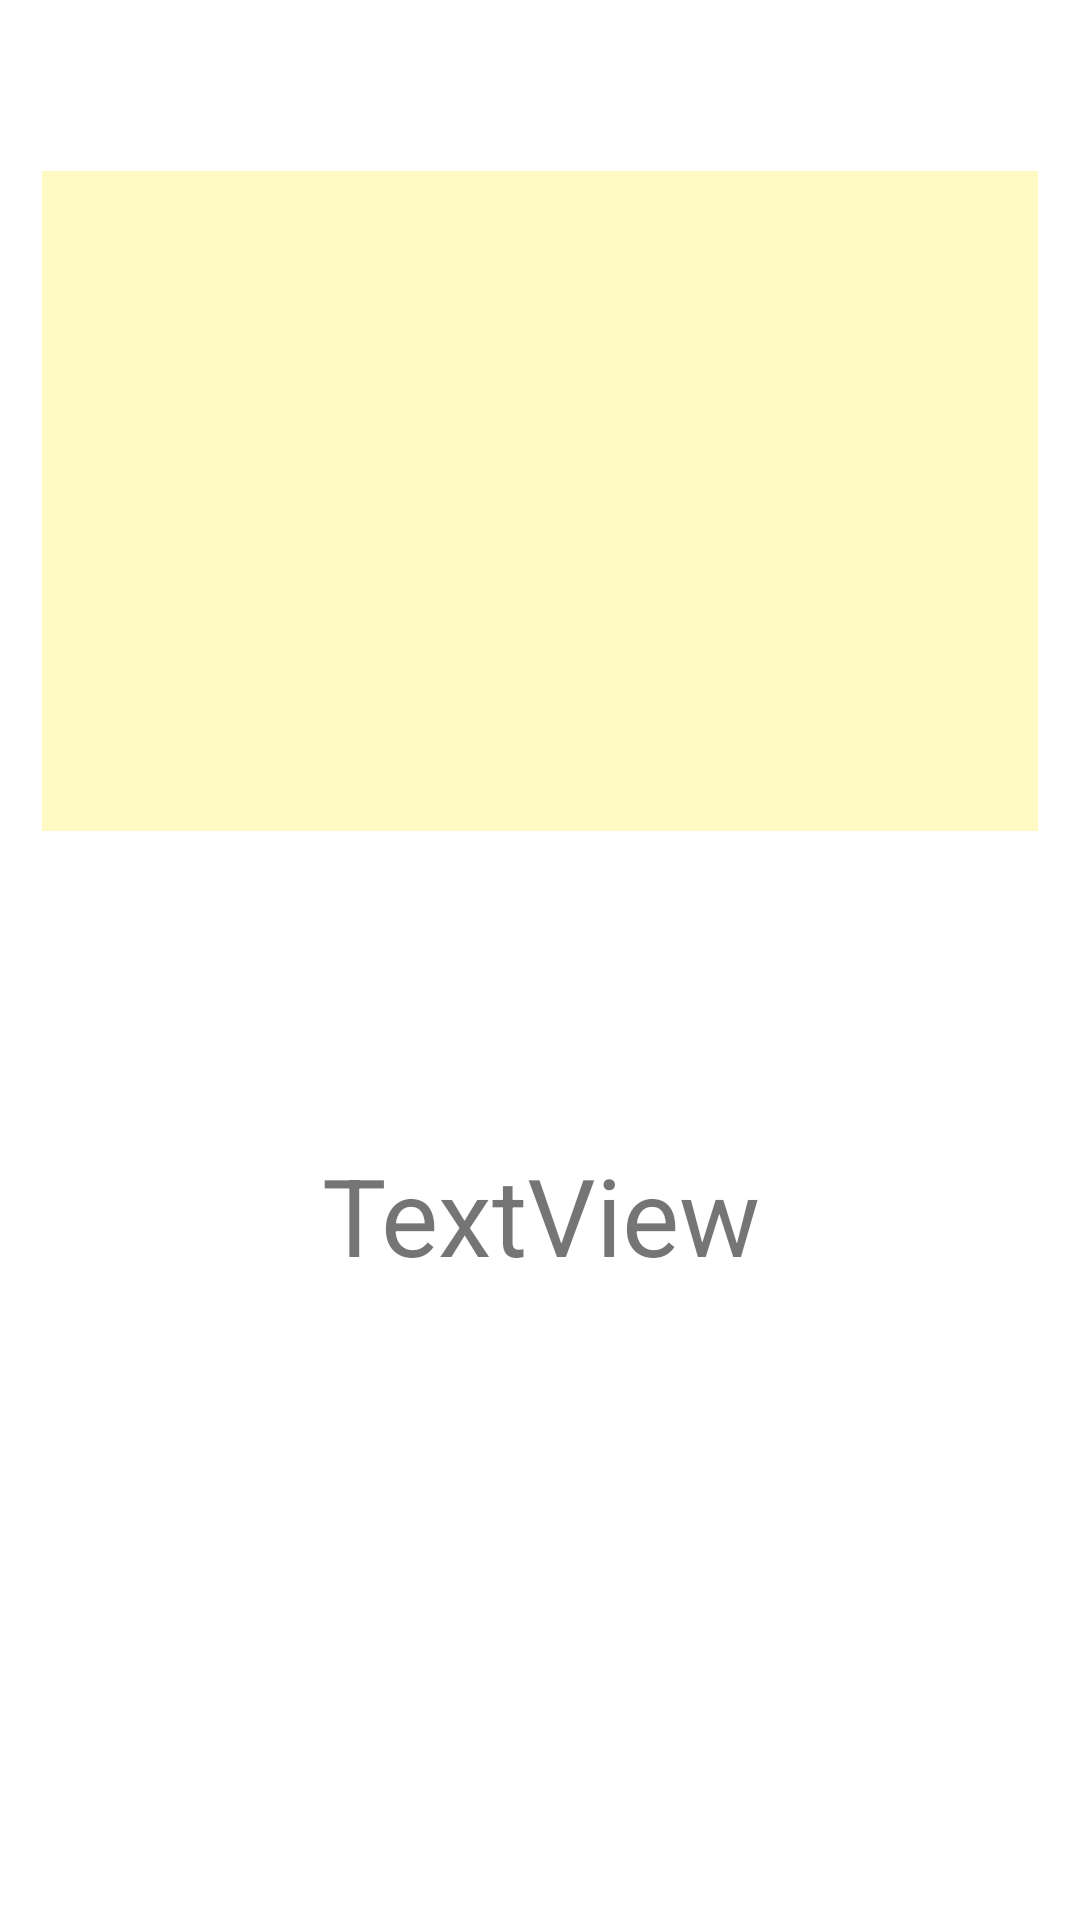

Here is an Android app screen rendered from its layout file. Give the layout XML and the strings, colors and styles it references.
<!-- AndroidManifest.xml: application theme Theme.KotlinListView -->
<!-- res/layout/activity_detail.xml -->
<?xml version="1.0" encoding="utf-8"?>
<androidx.constraintlayout.widget.ConstraintLayout xmlns:android="http://schemas.android.com/apk/res/android"
    xmlns:app="http://schemas.android.com/apk/res-auto"
    xmlns:tools="http://schemas.android.com/tools"
    android:layout_width="match_parent"
    android:layout_height="match_parent"
    tools:context=".DetailActivity">

    <ImageView
        android:id="@+id/imageView"
        android:layout_width="332dp"
        android:layout_height="220dp"
        android:layout_marginTop="57dp"
        app:layout_constraintEnd_toEndOf="parent"
        app:layout_constraintStart_toStartOf="parent"
        app:layout_constraintTop_toTopOf="parent"
        app:srcCompat="?android:attr/autofilledHighlight" />

    <TextView
        android:id="@+id/textView"
        android:layout_width="231dp"
        android:layout_height="82dp"
        android:layout_marginTop="87dp"
        android:gravity="center"
        android:text="TextView"
        android:textSize="36sp"
        app:layout_constraintEnd_toEndOf="parent"
        app:layout_constraintStart_toStartOf="parent"
        app:layout_constraintTop_toBottomOf="@+id/imageView" />
</androidx.constraintlayout.widget.ConstraintLayout>
<!-- resources referenced by this layout -->
<resources>
  <style name="Theme.KotlinListView" parent="Theme.MaterialComponents.DayNight.DarkActionBar">
          
          <item name="colorPrimary">@color/purple_500</item>
          <item name="colorPrimaryVariant">@color/purple_700</item>
          <item name="colorOnPrimary">@color/white</item>
          
          <item name="colorSecondary">@color/teal_200</item>
          <item name="colorSecondaryVariant">@color/teal_700</item>
          <item name="colorOnSecondary">@color/black</item>
          
          <item name="android:statusBarColor" tools:targetApi="l">?attr/colorPrimaryVariant</item>
          
      </style>
  <!-- not gathered from this repository: default colours our renderer supplied (Android Studio template values) -->
  <color name="purple_500">#FF6200EE</color>
  <color name="purple_700">#FF3700B3</color>
  <color name="teal_200">#FF03DAC5</color>
  <color name="teal_700">#FF018786</color>
  <color name="black">#FF000000</color>
  <color name="white">#FFFFFFFF</color>
</resources>
